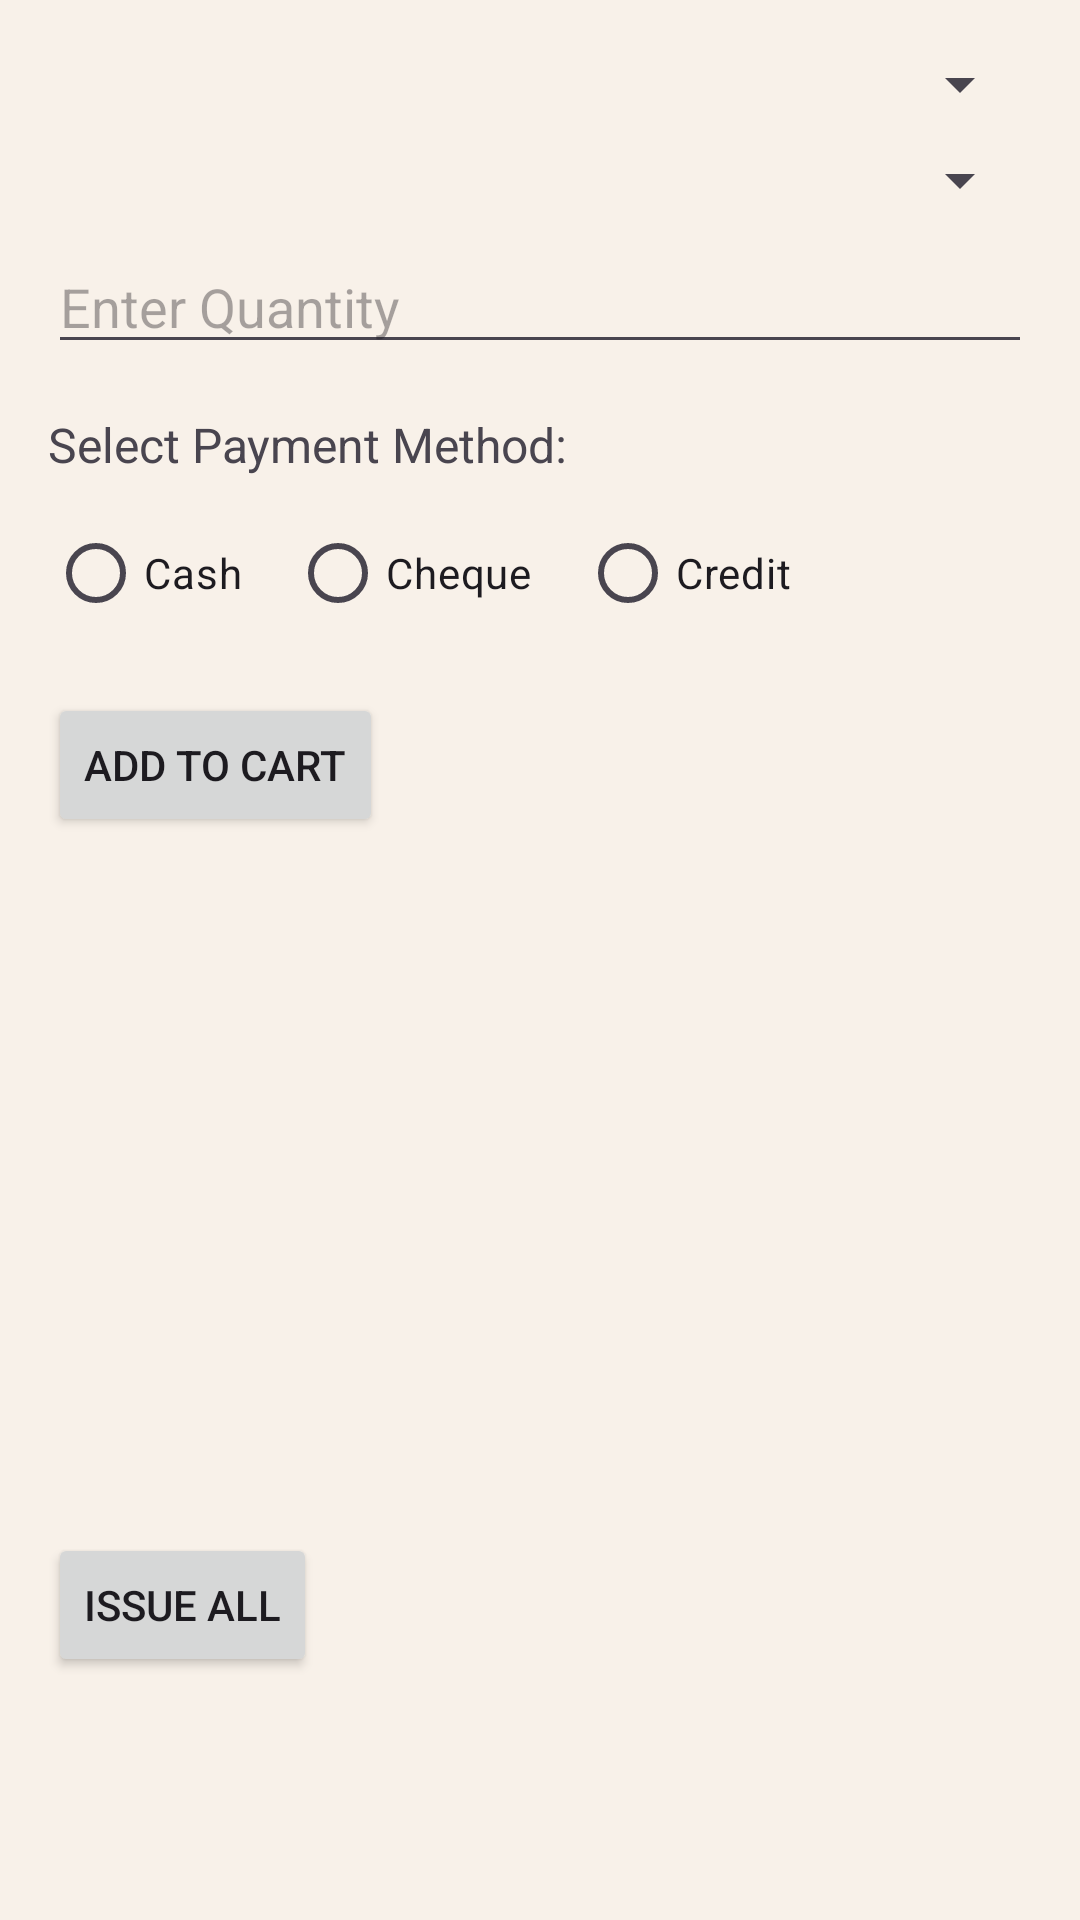

Here is an Android app screen rendered from its layout file. Give the layout XML and the strings, colors and styles it references.
<!-- AndroidManifest.xml: application theme Base.Theme.SagaraRiceMill -->
<!-- res/layout/fragment_issue_rice.xml -->
<?xml version="1.0" encoding="utf-8"?>
<ScrollView xmlns:android="http://schemas.android.com/apk/res/android"
    android:layout_width="match_parent"
    android:layout_height="match_parent"
    android:background="@color/colorBackground"
    android:padding="16dp">

    <LinearLayout
        android:layout_width="match_parent"
        android:layout_height="wrap_content"
        android:orientation="vertical">

        <Spinner
            android:id="@+id/spinnerShops"
            android:layout_width="match_parent"
            android:layout_height="wrap_content"
            android:prompt="@string/select_shop" />

        <Spinner
            android:id="@+id/spinnerLoadedRiceBags"
            android:layout_width="match_parent"
            android:layout_height="wrap_content"
            android:prompt="@string/select_rice_bag_size"
            android:layout_marginTop="8dp" />

        <EditText
            android:id="@+id/editTextLoadQuantity"
            android:layout_width="match_parent"
            android:layout_height="wrap_content"
            android:hint="@string/enter_quantity"
            android:inputType="number"
            android:layout_marginTop="8dp" />

        
        <TextView
            android:id="@+id/textViewPaymentMethod"
            android:layout_width="wrap_content"
            android:layout_height="wrap_content"
            android:text="@string/select_payment_method"
            android:textSize="16sp"
            android:layout_marginTop="16dp" />

        <RadioGroup
            android:id="@+id/radioGroupPaymentMethod"
            android:layout_width="match_parent"
            android:layout_height="wrap_content"
            android:orientation="horizontal"
            android:layout_marginTop="8dp">

            <RadioButton
                android:id="@+id/radioCash"
                android:layout_width="wrap_content"
                android:layout_height="wrap_content"
                android:text="@string/cash" />

            <RadioButton
                android:id="@+id/radioCheque"
                android:layout_width="wrap_content"
                android:layout_height="wrap_content"
                android:text="@string/cheque"
                android:layout_marginStart="16dp" />

            <RadioButton
                android:id="@+id/radioCredit"
                android:layout_width="wrap_content"
                android:layout_height="wrap_content"
                android:text="@string/credit"
                android:layout_marginStart="16dp" />
        </RadioGroup>

        
        <LinearLayout
            android:id="@+id/layoutChequeDetails"
            android:layout_width="match_parent"
            android:layout_height="wrap_content"
            android:orientation="vertical"
            android:visibility="gone"
            android:layout_marginTop="8dp">

            <EditText
                android:id="@+id/editTextChequeNumber"
                android:layout_width="match_parent"
                android:layout_height="wrap_content"
                android:hint="Enter Cheque Number"
                android:inputType="text" />

            <EditText
                android:id="@+id/editTextBankName"
                android:layout_width="match_parent"
                android:layout_height="wrap_content"
                android:hint="Enter Bank Name"
                android:inputType="text"
                android:layout_marginTop="8dp" />
        </LinearLayout>

        <LinearLayout
            android:id="@+id/layoutCreditDetails"
            android:layout_width="match_parent"
            android:layout_height="wrap_content"
            android:orientation="vertical"
            android:visibility="gone"
            android:layout_marginTop="8dp">

            <EditText
                android:id="@+id/editTextCreditTerm"
                android:layout_width="match_parent"
                android:layout_height="wrap_content"
                android:hint="Enter Credit Term Days"
                android:inputType="number" />
        </LinearLayout>

        <Button
            android:id="@+id/buttonAddToCart"
            android:layout_width="wrap_content"
            android:layout_height="wrap_content"
            android:text="@string/add_to_cart"
            android:layout_marginTop="16dp" />

        <androidx.recyclerview.widget.RecyclerView
            android:id="@+id/recyclerViewCart"
            android:layout_width="match_parent"
            android:layout_height="200dp"
            android:layout_marginTop="16dp" />

        <Button
            android:id="@+id/buttonIssueAll"
            android:layout_width="wrap_content"
            android:layout_height="wrap_content"
            android:text="@string/issue_all"
            android:layout_marginTop="16dp" />

    </LinearLayout>
</ScrollView>
<!-- resources referenced by this layout -->
<resources>
  <color name="colorBackground">#F8F1E9</color>
  <string name="add_to_cart">Add to Cart</string>
  <string name="cash">Cash</string>
  <string name="cheque">Cheque</string>
  <string name="credit">Credit</string>
  <string name="enter_quantity">Enter Quantity</string>
  <string name="issue_all">Issue All</string>
  <string name="select_payment_method">Select Payment Method:</string>
  <string name="select_rice_bag_size">Select Rice Bag Size</string>
  <string name="select_shop">Select Shop</string>
  <style name="TextAppearance.SagaraRiceMill.Headline.Large" parent="TextAppearance.Material3.HeadlineLarge">
          <item name="android:textSize">24sp</item>
          <item name="android:textColor">#3C210A</item> 
          <item name="android:letterSpacing">0.02</item>
      </style>
  <style name="TextAppearance.SagaraRiceMill.Headline.Medium" parent="TextAppearance.Material3.HeadlineMedium">
          <item name="android:textSize">20sp</item>
          <item name="android:textColor">#3C210A</item>
          <item name="android:letterSpacing">0.02</item>
      </style>
  <style name="TextAppearance.SagaraRiceMill.Headline.Small" parent="TextAppearance.Material3.HeadlineSmall">
          <item name="android:textSize">16sp</item>
          <item name="android:textColor">#3C210A</item>
      </style>
  <style name="TextAppearance.SagaraRiceMill.Body.Large" parent="TextAppearance.Material3.BodyLarge">
          <item name="android:textSize">16sp</item>
          <item name="android:textColor">#2A2E2F</item> 
      </style>
  <style name="TextAppearance.SagaraRiceMill.Body.Medium" parent="TextAppearance.Material3.BodyMedium">
          <item name="android:textSize">14sp</item>
          <item name="android:textColor">#2A2E2F</item>
      </style>
  <style name="TextAppearance.SagaraRiceMill.Body.Small" parent="TextAppearance.Material3.BodySmall">
          <item name="android:textSize">12sp</item>
          <item name="android:textColor">#2A2E2F</item>
      </style>
  <style name="Widget.SagaraRiceMill.Button" parent="Widget.Material3.Button">
  
  
          <item name="cornerRadius">12dp</item>
          <item name="android:padding">14dp</item>
          <item name="elevation">2dp</item>
      </style>
  <style name="Widget.SagaraRiceMill.TextInputLayout" parent="Widget.Material3.TextInputLayout.OutlinedBox">
          <item name="boxStrokeColor">#5A7F3D</item>
          <item name="hintTextColor">#5A7F3D</item>
          <item name="android:textColorHint">#5A7F3D</item>
          <item name="android:textColor">#2A2E2F</item>
          <item name="boxBackgroundColor">#FFFFFF</item>
          <item name="cornerRadius">10dp</item>
          <item name="boxStrokeWidth">2dp</item>
      </style>
</resources>
